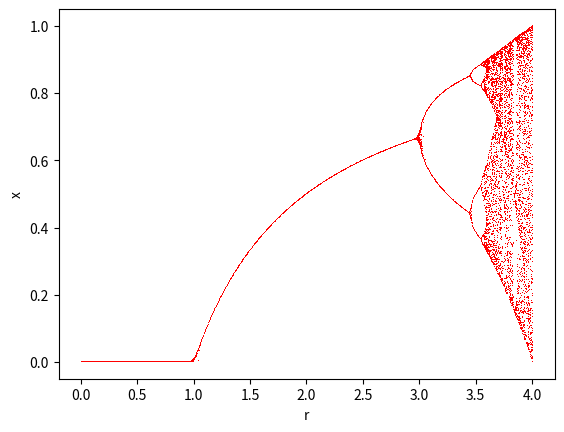

This figure's Python source:
#!/usr/bin/env python
# -*- coding: utf-8 -*-
# [redacted]

import numpy as np
import random
import matplotlib.pyplot as plt


def iteration(r, niter=100):

    x = random.uniform(0, 1)
    i = 0
    while i < niter and x < 1:
        x = r * x * (1 - x)
        i += 1

    return x if x < 1 else -1


def generate_diagram(r, ntrials=50):
    """
    Cette fonction retourne (jusqu'à) *ntrials* valeurs d'équilibre
    pour les *r* d'entrée.  Elle renvoie un tuple:

    + le premier élément est la liste des valeurs prises par le paramètre *r*
    + le second est la liste des points d'équilibre correspondants
    """

    r_v = []
    x_v = []
    for rr in r:
        j = 0
        while j < ntrials:
            xx = iteration(rr)
            if xx > 0:  # Convergence: il s'agit d'une valeur d'équilibre
                r_v.append(rr)
                x_v.append(xx)
            j += 1                      # Nouvel essai

    return r_v, x_v

r = np.linspace(0, 4, 1000)
x, y = generate_diagram(r)

plt.plot(x, y, 'r,')
plt.xlabel('r')
plt.ylabel('x')
plt.show()
